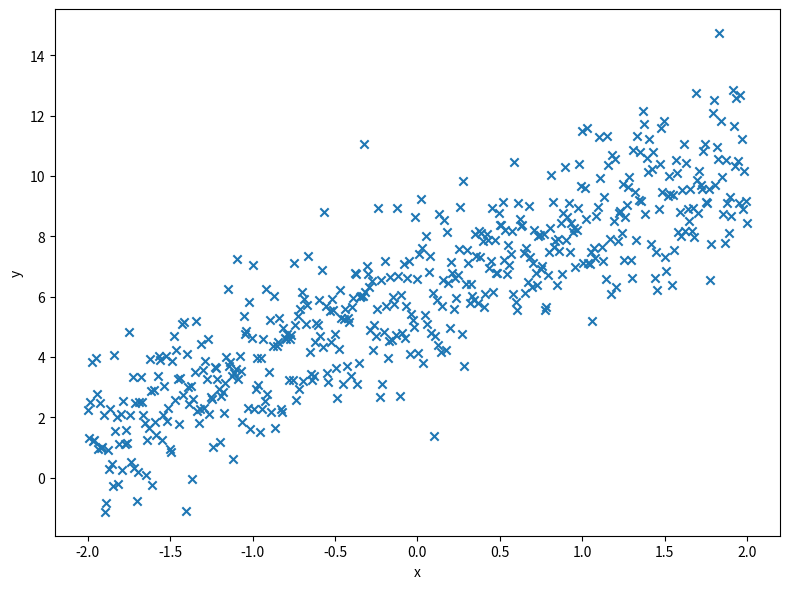

The script that saved this image:
from __future__ import print_function
from matplotlib import cm
from matplotlib.animation import FuncAnimation
import matplotlib.pyplot as plt
from mpl_toolkits.mplot3d import Axes3D
import numpy as np


def generate_data(n, m=2.25, b=6.0, stddev=1.5):
    """Generate n data points approximating given line.

    m, b: line slope and intercept.
    stddev: standard deviation of added error.
    """
    x = np.linspace(-2.0, 2.0, n)
    y = x * m + b + np.random.normal(loc=0, scale=stddev, size=n)
    return x, y


def plot_data(x, y, mb_history=None):
    """Plot the data: y as a function of x, in a scatterplot.

    x, y: vectors of data.
    mb_history:
        if provided, it's a sequence of (m, b) pairs that are used to draw
        animated lines on top of the scatterplot.
    """
    fig, ax = plt.subplots()
    fig.set_tight_layout(True)
    fig.set_size_inches((8, 6))
    save_dpi = 80

    ax.scatter(x, y, marker='x')
    ax.set_xlabel('x')
    ax.set_ylabel('y')

    if mb_history:
        m0, b0 = mb_history[0]
        line, = ax.plot(x, x * m0 + b0, 'r-', linewidth=2.0)

        # Downsample mb_history by 2 to reduce the number of frames shown.
        def update(frame_i):
            mi, bi = mb_history[frame_i * 2]
            line.set_ydata(x * mi + bi)
            ax.set_title('Fit at iteration {0}'.format(frame_i * 2))
            return [line]

        anim = FuncAnimation(fig, update, frames=range(len(mb_history) // 2),
                             interval=200)
        anim.save('regressionfit.gif', dpi=save_dpi, writer='imagemagick')
    else:
        fig.savefig('linreg-data.png', dpi=save_dpi)
    plt.show()


def compute_cost(x, y, m, b):
    """Compute the MSE cost of a prediction based on m, b.

    x: inputs vector.
    y: observed outputs vector.
    m, b: regression parameters.

    Returns: a scalar cost.
    """
    yhat = m * x + b
    diff = yhat - y
    # Vectorized computation using a dot product to compute sum of squares.
    cost = np.dot(diff.T, diff) / float(x.shape[0])
    # Cost is a 1x1 matrix, we need a scalar.
    return cost.flat[0]


def gradient_descent(x, y, nsteps, learning_rate=0.1):
    """Runs gradient descent optimization to fit a line y^ = x * m + b.

    x, y: input data and observed outputs, as vectors.
    nsteps: how many steps to run the optimization for.
    learning_rate: learning rate of gradient descent.

    Yields 'nsteps + 1' triplets of (m, b, cost) where m, b are the fit
    parameters for the given step, and cost is their cost vs the real y. The
    first triplet has the initial m, b and cost; the rest carry results after
    each of the iteration steps.
    """
    n = x.shape[0]
    # Start with m and b initialized to 0s for the first try.
    m, b = 0, 0
    yield m, b, compute_cost(x, y, m, b)

    for step in range(nsteps):
        # Update m and b following the formulae for gradient updates.
        yhat = m * x + b
        diff = yhat - y
        dm = learning_rate * (diff * x).sum() * 2 / n
        db = learning_rate * diff.sum() * 2 / n
        m -= dm
        b -= db
        yield m, b, compute_cost(x, y, m, b)


def plot_cost_3D(x, y, costfunc, mb_history=None):
    """Plot cost as 3D and contour.

    x, y: x and y values from the dataset
    costfunc: cost function with signature like compute_cost
    mb_history:
        if provided, it's a sequence of (m, b) pairs that are added as
        crosshairs markers on top of the contour plot.
    """
    lim = 10.0
    N = 250
    ms = np.linspace(-lim, lim, N)
    bs = np.linspace(-lim, lim, N)
    cost = np.zeros((N, N))
    for m_idx in range(N):
        for b_idx in range(N):
            cost[m_idx, b_idx] = costfunc(x, y, ms[m_idx], bs[b_idx])
    # Configure 3D plot.
    fig = plt.figure()
    fig.set_tight_layout(True)
    ax1 = fig.add_subplot(1, 2, 1, projection='3d')
    ax1.set_xlabel('b')
    ax1.set_ylabel('m')
    msgrid, bsgrid = np.meshgrid(ms, bs)
    surf = ax1.plot_surface(msgrid, bsgrid, cost, cmap=cm.coolwarm)

    # Configure contour plot.
    ax2 = fig.add_subplot(1, 2, 2)
    #plt.figure(2)
    ax2.contour(msgrid, bsgrid, cost)
    ax2.set_xlabel('b')
    ax2.set_ylabel('m')

    if mb_history:
        ms, bs = zip(*mb_history)
        plt.plot(bs, ms, 'rx', mew=3, ms=5)

    plt.show()


def plot_cost_vs_step(costs):
    plt.plot(range(len(costs)), costs)
    plt.show()


def compute_mb_analytic(x, y):
    """Given arrays of x, y computes m, b analytically.

    Returns m, b, the determinant of the Hessian and the partial derivative of
    cost by m twice, applied at x, y. For details see:
    https://en.wikipedia.org/wiki/Second_partial_derivative_test
    """
    xbar = np.average(x)
    ybar = np.average(y)
    m = (xbar * ybar - np.average(x * y)) / (xbar ** 2 - np.average(x ** 2))
    b = ybar - m * xbar
    hessian_det = 4 * (np.average(x ** 2) - xbar ** 2)
    cost_mm = 2 * (np.average(x ** 2))
    return m, b, hessian_det, cost_mm


def compute_rsquared(x, y, m, b):
    """Compute R^2 - the coefficient of determination for m, b.

    x, y: arrays of input, output.
    m, b: regression parameters.

    Returns the R^2 - a scalar.
    """
    yhat = m * x + b
    diff = yhat - y
    SE_line = np.dot(diff.T, diff)
    SE_y = len(y) * y.var()
    return 1 - SE_line / SE_y


if __name__ == '__main__':
    # Follow through the code here to see how the functions are used. No
    # plotting is done by default. Uncomment relevant lines to produce plots.

    # For reproducibility.
    np.random.seed(42)

    # Generate some pseudo-random data we're goign to fit with linear
    # regression.
    N = 500
    x, y = generate_data(N)

    # Run gradient descent.
    NSTEPS = 30
    mbcost = list(gradient_descent(x, y, NSTEPS))
    print(mbcost[-1])
    mb_history = [(m, b) for m, b, _ in mbcost]
    #plot_cost_3D(x, y, compute_cost, mb_history)
    plot_data(x, y)#, mb_history)

    #costs = [c for _, _, c in gradient_descent(x, y, 50)]
    #plot_cost_vs_step([item[2] for item in mbcost])

    m, b, D, mse_mm = compute_mb_analytic(x, y)
    rsquared = compute_rsquared(x, y, m, b)
    print(m, b)
    print(rsquared)
